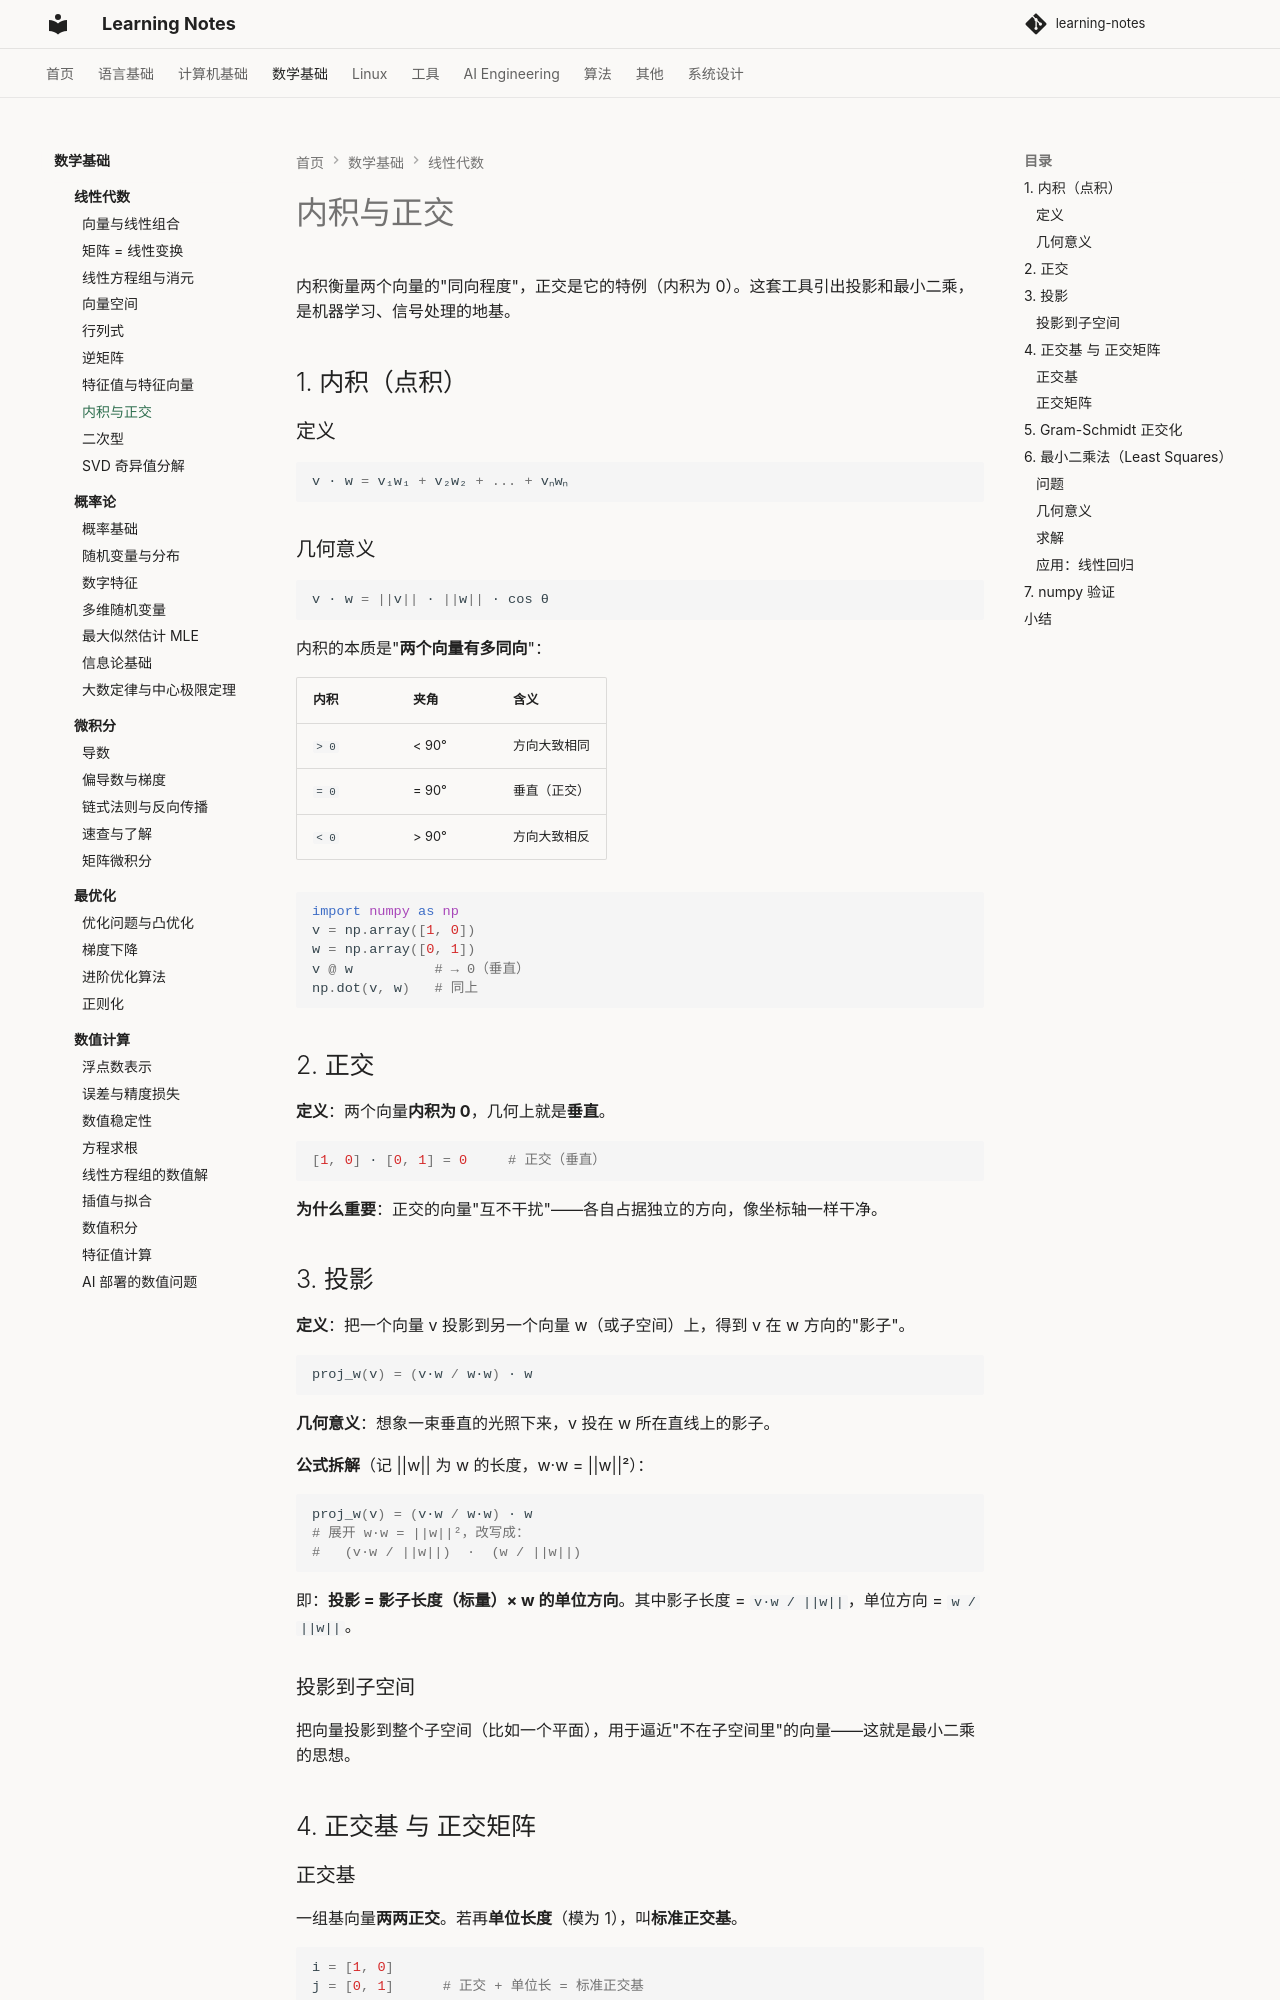

repository: handwan/learning-notes · page: 03-math/linear-algebra/08-内积与正交/index.html · generator: mkdocs

# 内积与正交

内积衡量两个向量的"同向程度"，正交是它的特例（内积为 0）。这套工具引出投影和最小二乘，是机器学习、信号处理的地基。

## 1. 内积（点积）

### 定义

```python
v · w = v₁w₁ + v₂w₂ + ... + vₙwₙ
```

### 几何意义

```python
v · w = ||v|| · ||w|| · cos θ
```

内积的本质是"**两个向量有多同向**"：

| 内积 | 夹角 | 含义 |
|------|------|------|
| `> 0` | < 90° | 方向大致相同 |
| `= 0` | = 90° | 垂直（正交） |
| `< 0` | > 90° | 方向大致相反 |

```python
import numpy as np
v = np.array([1, 0])
w = np.array([0, 1])
v @ w          # → 0（垂直）
np.dot(v, w)   # 同上
```

## 2. 正交

**定义**：两个向量**内积为 0**，几何上就是**垂直**。

```python
[1, 0] · [0, 1] = 0     # 正交（垂直）
```

**为什么重要**：正交的向量"互不干扰"——各自占据独立的方向，像坐标轴一样干净。

## 3. 投影

**定义**：把一个向量 v 投影到另一个向量 w（或子空间）上，得到 v 在 w 方向的"影子"。

```python
proj_w(v) = (v·w / w·w) · w
```

**几何意义**：想象一束垂直的光照下来，v 投在 w 所在直线上的影子。

**公式拆解**（记 ||w|| 为 w 的长度，w·w = ||w||²）：

```python
proj_w(v) = (v·w / w·w) · w
# 展开 w·w = ||w||²，改写成：
#   (v·w / ||w||)  ·  (w / ||w||)
```

即：**投影 = 影子长度（标量）× w 的单位方向**。其中影子长度 = `v·w / ||w||`，单位方向 = `w / ||w||`。

### 投影到子空间

把向量投影到整个子空间（比如一个平面），用于逼近"不在子空间里"的向量——这就是最小二乘的思想。

## 4. 正交基 与 正交矩阵

### 正交基

一组基向量**两两正交**。若再**单位长度**（模为 1），叫**标准正交基**。

```python
i = [1, 0]
j = [0, 1]      # 正交 + 单位长 = 标准正交基
```

**好处**：用标准正交基表示向量，坐标就是内积，计算极简。
